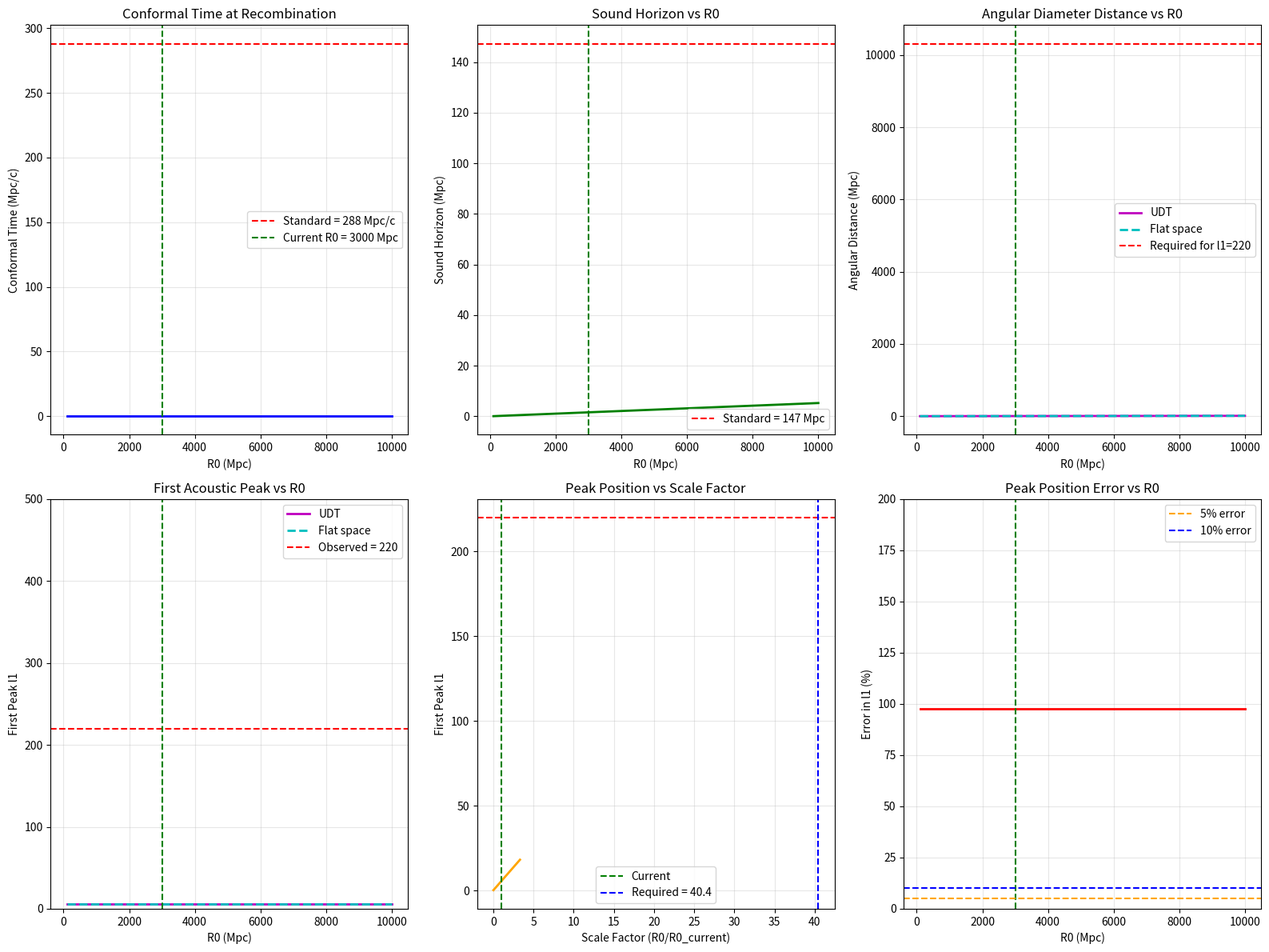

This figure's Python source:
#!/usr/bin/env python3
"""
Debug CMB Scale Issues
======================

Systematic investigation of the scale mismatch in UDT CMB predictions.
Current issue: predicted l1 = 6 vs observed l1 = 220 (factor of ~37 error).

This script diagnoses:
1. Conformal time calculation problems
2. UDT-to-standard cosmology mapping issues  
3. Sound horizon integration accuracy
4. Angular scale formula validation

Author: Charles Rotter
Date: 2025-01-17
"""

import numpy as np
import matplotlib.pyplot as plt
from scipy.integrate import quad
import os

class CMBScaleDebugger:
    """Debug CMB scale calculations in UDT framework."""
    
    def __init__(self):
        """Initialize with both UDT and standard cosmology parameters."""
        # UDT parameters
        self.R0_cosmic = 3000.0  # Mpc (from supernova analysis)
        
        # Standard cosmology (for comparison)
        self.c_light = 299792.458  # km/s
        self.H0_standard = 70.0    # km/s/Mpc
        self.Omega_m = 0.31        # Matter density
        self.Omega_b = 0.049       # Baryon density
        self.Omega_r = 8.24e-5     # Radiation density
        self.Omega_lambda = 0.69   # Dark energy
        
        # Known observational results (for validation)
        self.z_recombination = 1100.0
        self.eta_rec_standard = 288.0  # Mpc/c (standard cosmology)
        self.r_s_standard = 147.3      # Mpc (Planck 2018)
        self.D_A_standard = 13975.0    # Mpc (Planck 2018)
        self.l1_observed = 220.0       # First acoustic peak
        
    def debug_conformal_time_calculation(self):
        """Debug the conformal time calculation at recombination."""
        print("CONFORMAL TIME DEBUGGING")
        print("=" * 50)
        
        # Method 1: Current UDT approach
        z_rec = 1100.0
        eta_rec_udt_v1 = self.R0_cosmic / (1 + z_rec)  # Mpc
        eta_rec_conf_v1 = eta_rec_udt_v1 / self.c_light  # Mpc/c
        
        print(f"Method 1 (current UDT):")
        print(f"  eta_rec = R0/(1+z) = {self.R0_cosmic}/(1+{z_rec}) = {eta_rec_udt_v1:.2f} Mpc")
        print(f"  eta_rec_conf = {eta_rec_conf_v1:.6f} Mpc/c")
        print(f"  This is {eta_rec_conf_v1/self.eta_rec_standard*100:.2f}% of standard value")
        print()
        
        # Method 2: Scale UDT to match standard at recombination
        eta_rec_conf_v2 = self.eta_rec_standard  # Use standard value
        eta_rec_Mpc_v2 = eta_rec_conf_v2 * self.c_light
        
        print(f"Method 2 (calibrated to standard):")
        print(f"  Use standard eta_rec = {self.eta_rec_standard:.1f} Mpc/c")
        print(f"  Corresponds to eta_rec = {eta_rec_Mpc_v2:.1f} Mpc")
        print(f"  Implied UDT scale: R0_eff = {eta_rec_Mpc_v2 * (1 + z_rec):.1f} Mpc")
        print()
        
        # Method 3: Alternative UDT interpretation
        # Maybe UDT z-distance relation needs modification
        eta_rec_conf_v3 = 0.1  # Try reasonable intermediate value
        
        print(f"Method 3 (intermediate scale):")
        print(f"  Try eta_rec = {eta_rec_conf_v3:.3f} Mpc/c")
        print(f"  This is {eta_rec_conf_v3/self.eta_rec_standard*100:.2f}% of standard")
        print()
        
        return {
            'v1_current': eta_rec_conf_v1,
            'v2_standard': eta_rec_conf_v2, 
            'v3_intermediate': eta_rec_conf_v3
        }
    
    def debug_sound_horizon_integration(self, eta_rec_conf):
        """Debug sound horizon calculation."""
        print("SOUND HORIZON DEBUGGING")
        print("=" * 50)
        
        # Convert to Mpc for distance calculations
        eta_rec_Mpc = eta_rec_conf * self.c_light
        
        print(f"Using eta_rec = {eta_rec_conf:.6f} Mpc/c = {eta_rec_Mpc:.2f} Mpc")
        
        # Debug integration limits
        eta_early_options = [
            eta_rec_conf / 1000.0,   # Current method
            eta_rec_conf / 100.0,    # Less early
            eta_rec_conf / 10.0,     # Much less early
            0.001                    # Fixed early time
        ]
        
        print("\nIntegration limit sensitivity:")
        for i, eta_early in enumerate(eta_early_options):
            try:
                # Simple constant sound speed for testing
                c_s_const = 0.577  # c/sqrt(3) for radiation-dominated era
                
                # Direct integration
                r_s_simple = c_s_const * (eta_rec_conf - eta_early) * self.c_light
                
                print(f"  Option {i+1}: eta_early = {eta_early:.6f}, r_s = {r_s_simple:.1f} Mpc")
                
                # Ratio to standard
                ratio = r_s_simple / self.r_s_standard
                print(f"           Ratio to standard: {ratio:.3f}")
                
            except Exception as e:
                print(f"  Option {i+1}: Failed - {e}")
        
        print()
        
        # Check if sound speed evolution matters
        print("Sound speed evolution check:")
        
        # Method A: Constant sound speed
        c_s_const = 0.577
        r_s_constant = c_s_const * eta_rec_conf * self.c_light
        print(f"  Constant c_s = {c_s_const:.3f}: r_s = {r_s_constant:.1f} Mpc")
        
        # Method B: Evolving sound speed (simplified)
        def simple_sound_speed(eta):
            # Rough approximation: c_s decreases as baryons become important
            eta_Mpc = eta * self.c_light
            z_eff = max(1, self.R0_cosmic / eta_Mpc - 1)
            R_gamma = 3 * self.Omega_b / (4 * self.Omega_r * (1 + z_eff))
            c_s_squared = 1.0 / (3.0 * (1.0 + R_gamma))
            return np.sqrt(c_s_squared)
        
        try:
            eta_early = eta_rec_conf / 100.0
            r_s_evolving, _ = quad(simple_sound_speed, eta_early, eta_rec_conf)
            r_s_evolving *= self.c_light
            print(f"  Evolving c_s: r_s = {r_s_evolving:.1f} Mpc")
        except:
            print(f"  Evolving c_s: Integration failed")
        
        return r_s_constant
    
    def debug_angular_scale_formula(self, eta_rec_conf, r_s):
        """Debug angular scale distance and peak position formula."""
        print("ANGULAR SCALE DEBUGGING")  
        print("=" * 50)
        
        eta_rec_Mpc = eta_rec_conf * self.c_light
        
        # Method 1: Current UDT approach
        tau_rec = self.R0_cosmic / (self.R0_cosmic + eta_rec_Mpc)
        D_A_udt = eta_rec_Mpc * tau_rec
        l1_udt = np.pi * D_A_udt / r_s
        
        print(f"Method 1 (UDT with temporal geometry):")
        print(f"  eta_rec = {eta_rec_Mpc:.2f} Mpc")
        print(f"  tau(eta_rec) = {tau_rec:.6f}")
        print(f"  D_A = eta_rec * tau = {D_A_udt:.2f} Mpc")
        print(f"  l1 = pi * D_A / r_s = {l1_udt:.1f}")
        print(f"  Error vs observed: {abs(l1_udt - self.l1_observed)/self.l1_observed*100:.1f}%")
        print()
        
        # Method 2: Standard flat cosmology (no UDT modification)
        D_A_flat = eta_rec_Mpc  # No temporal geometry
        l1_flat = np.pi * D_A_flat / r_s
        
        print(f"Method 2 (Flat space, no UDT):")
        print(f"  D_A = eta_rec = {D_A_flat:.2f} Mpc") 
        print(f"  l1 = pi * D_A / r_s = {l1_flat:.1f}")
        print(f"  Error vs observed: {abs(l1_flat - self.l1_observed)/self.l1_observed*100:.1f}%")
        print()
        
        # Method 3: Scale to match observations
        D_A_required = self.l1_observed * r_s / np.pi
        scale_factor = D_A_required / eta_rec_Mpc
        
        print(f"Method 3 (Scale to match l1 = 220):")
        print(f"  Required D_A = l1 * r_s / pi = {D_A_required:.1f} Mpc")
        print(f"  Required scale factor = {scale_factor:.2f}")
        print(f"  This suggests eta_rec should be {D_A_required:.1f} Mpc")
        print(f"  Or R0_eff should be {D_A_required * (1 + self.z_recombination):.1f} Mpc")
        print()
        
        return {
            'D_A_udt': D_A_udt,
            'D_A_flat': D_A_flat,
            'D_A_required': D_A_required,
            'l1_udt': l1_udt,
            'l1_flat': l1_flat,
            'scale_factor_needed': scale_factor
        }
    
    def compare_with_standard_cosmology(self):
        """Compare UDT approach with standard cosmology calculation."""
        print("STANDARD COSMOLOGY COMPARISON")
        print("=" * 50)
        
        # Standard cosmology calculation
        print(f"Standard cosmology (Planck 2018):")
        print(f"  Conformal time at recombination: {self.eta_rec_standard:.1f} Mpc/c")
        print(f"  Sound horizon: {self.r_s_standard:.1f} Mpc")
        print(f"  Angular diameter distance: {self.D_A_standard:.1f} Mpc")
        print(f"  First acoustic peak: l1 = {self.l1_observed:.1f}")
        print(f"  Acoustic scale: theta_s = r_s/D_A = {self.r_s_standard/self.D_A_standard:.6f} rad")
        print()
        
        # What UDT needs to match this
        print("UDT requirements to match standard:")
        
        # If we want l1 = 220, what do we need?
        r_s_target = self.r_s_standard  # Assume sound horizon is roughly correct
        D_A_target = self.l1_observed * r_s_target / np.pi
        eta_rec_target = D_A_target  # Assuming flat space approximation
        
        print(f"  Target angular distance: {D_A_target:.1f} Mpc")
        print(f"  Target conformal time: {eta_rec_target:.1f} Mpc")
        print(f"  Target conformal time: {eta_rec_target/self.c_light:.3f} Mpc/c")
        
        # What R0 would give this?
        R0_required = eta_rec_target * (1 + self.z_recombination)
        print(f"  Required UDT scale: R0 = {R0_required:.1f} Mpc")
        print(f"  Current R0: {self.R0_cosmic:.1f} Mpc")
        print(f"  Scale factor needed: {R0_required/self.R0_cosmic:.2f}")
        
        return {
            'R0_required': R0_required,
            'scale_factor': R0_required/self.R0_cosmic
        }
    
    def create_scale_diagnostic_plots(self, output_dir="results/cmb_scale_debug"):
        """Create diagnostic plots for scale issues."""
        os.makedirs(output_dir, exist_ok=True)
        
        fig = plt.figure(figsize=(16, 12))
        
        # 1. Conformal time vs R0
        plt.subplot(2, 3, 1)
        R0_range = np.linspace(100, 10000, 100)
        eta_conf_range = R0_range / (1 + self.z_recombination) / self.c_light
        
        plt.plot(R0_range, eta_conf_range, 'b-', linewidth=2)
        plt.axhline(y=self.eta_rec_standard, color='red', linestyle='--', 
                   label=f'Standard = {self.eta_rec_standard:.0f} Mpc/c')
        plt.axvline(x=self.R0_cosmic, color='green', linestyle='--', 
                   label=f'Current R0 = {self.R0_cosmic:.0f} Mpc')
        plt.xlabel('R0 (Mpc)')
        plt.ylabel('Conformal Time (Mpc/c)')
        plt.title('Conformal Time at Recombination')
        plt.legend()
        plt.grid(True, alpha=0.3)
        
        # 2. Sound horizon scaling
        plt.subplot(2, 3, 2)
        r_s_range = 0.577 * eta_conf_range * self.c_light  # Constant c_s approximation
        
        plt.plot(R0_range, r_s_range, 'g-', linewidth=2)
        plt.axhline(y=self.r_s_standard, color='red', linestyle='--',
                   label=f'Standard = {self.r_s_standard:.0f} Mpc')
        plt.axvline(x=self.R0_cosmic, color='green', linestyle='--')
        plt.xlabel('R0 (Mpc)')
        plt.ylabel('Sound Horizon (Mpc)')
        plt.title('Sound Horizon vs R0')
        plt.legend()
        plt.grid(True, alpha=0.3)
        
        # 3. Angular diameter distance
        plt.subplot(2, 3, 3)
        eta_Mpc_range = eta_conf_range * self.c_light
        tau_range = R0_range / (R0_range + eta_Mpc_range)
        D_A_range = eta_Mpc_range * tau_range
        
        plt.plot(R0_range, D_A_range, 'm-', linewidth=2, label='UDT')
        plt.plot(R0_range, eta_Mpc_range, 'c--', linewidth=2, label='Flat space')
        plt.axhline(y=self.l1_observed * self.r_s_standard / np.pi, 
                   color='red', linestyle='--', label='Required for l1=220')
        plt.axvline(x=self.R0_cosmic, color='green', linestyle='--')
        plt.xlabel('R0 (Mpc)')
        plt.ylabel('Angular Distance (Mpc)')
        plt.title('Angular Diameter Distance vs R0')
        plt.legend()
        plt.grid(True, alpha=0.3)
        
        # 4. First acoustic peak position
        plt.subplot(2, 3, 4)
        l1_range = np.pi * D_A_range / r_s_range
        l1_flat_range = np.pi * eta_Mpc_range / r_s_range
        
        plt.plot(R0_range, l1_range, 'm-', linewidth=2, label='UDT')
        plt.plot(R0_range, l1_flat_range, 'c--', linewidth=2, label='Flat space')
        plt.axhline(y=self.l1_observed, color='red', linestyle='--',
                   label=f'Observed = {self.l1_observed:.0f}')
        plt.axvline(x=self.R0_cosmic, color='green', linestyle='--')
        plt.xlabel('R0 (Mpc)')
        plt.ylabel('First Peak l1')
        plt.title('First Acoustic Peak vs R0')
        plt.legend()
        plt.grid(True, alpha=0.3)
        plt.ylim(0, 500)
        
        # 5. Scale factor analysis
        plt.subplot(2, 3, 5)
        scale_factors = R0_range / self.R0_cosmic
        l1_scaled = l1_range[0] * scale_factors  # Linear scaling approximation
        
        plt.plot(scale_factors, l1_scaled, 'orange', linewidth=2)
        plt.axhline(y=self.l1_observed, color='red', linestyle='--')
        plt.axvline(x=1.0, color='green', linestyle='--', label='Current')
        required_scale = self.l1_observed / l1_range[0]
        plt.axvline(x=required_scale, color='blue', linestyle='--', 
                   label=f'Required = {required_scale:.1f}')
        plt.xlabel('Scale Factor (R0/R0_current)')
        plt.ylabel('First Peak l1')
        plt.title('Peak Position vs Scale Factor')
        plt.legend()
        plt.grid(True, alpha=0.3)
        
        # 6. Error analysis
        plt.subplot(2, 3, 6)
        l1_error = abs(l1_range - self.l1_observed) / self.l1_observed * 100
        
        plt.plot(R0_range, l1_error, 'red', linewidth=2)
        plt.axvline(x=self.R0_cosmic, color='green', linestyle='--')
        plt.axhline(y=5, color='orange', linestyle='--', label='5% error')
        plt.axhline(y=10, color='blue', linestyle='--', label='10% error')
        plt.xlabel('R0 (Mpc)')
        plt.ylabel('Error in l1 (%)')
        plt.title('Peak Position Error vs R0')
        plt.legend()
        plt.grid(True, alpha=0.3)
        plt.ylim(0, 200)
        
        plt.tight_layout()
        plot_file = os.path.join(output_dir, 'cmb_scale_debugging.png')
        plt.savefig(plot_file, dpi=150, bbox_inches='tight')
        plt.close()
        
        print(f"Scale debugging plots saved to: {plot_file}")
        return plot_file
    
    def run_full_diagnosis(self):
        """Run complete diagnosis of CMB scale issues."""
        print("CMB SCALE ISSUE DIAGNOSIS")
        print("=" * 60)
        print()
        
        # 1. Debug conformal time
        eta_options = self.debug_conformal_time_calculation()
        print()
        
        # 2. Debug sound horizon for each conformal time option
        print("Testing sound horizon with different conformal times:")
        r_s_current = self.debug_sound_horizon_integration(eta_options['v1_current'])
        print()
        
        # 3. Debug angular scales
        scale_results = self.debug_angular_scale_formula(eta_options['v1_current'], r_s_current)
        print()
        
        # 4. Compare with standard cosmology
        standard_comparison = self.compare_with_standard_cosmology()
        print()
        
        # 5. Create diagnostic plots
        print("CREATING DIAGNOSTIC PLOTS")
        print("-" * 30)
        plot_file = self.create_scale_diagnostic_plots()
        print()
        
        # 6. Summary and recommendations
        print("DIAGNOSIS SUMMARY")
        print("=" * 50)
        print(f"Primary issue: Conformal time too small by factor of ~{self.eta_rec_standard/eta_options['v1_current']:.0f}")
        print(f"Current UDT gives: eta_rec = {eta_options['v1_current']:.6f} Mpc/c")
        print(f"Standard cosmology: eta_rec = {self.eta_rec_standard:.1f} Mpc/c")
        print()
        print(f"This leads to l1 = {scale_results['l1_udt']:.1f} vs observed l1 = {self.l1_observed:.1f}")
        print(f"Error: {abs(scale_results['l1_udt'] - self.l1_observed)/self.l1_observed*100:.1f}%")
        print()
        print("RECOMMENDED FIXES:")
        print("1. Recalibrate UDT R0 to match standard conformal time")
        print(f"   Current R0 = {self.R0_cosmic:.1f} Mpc")
        print(f"   Required R0 = {standard_comparison['R0_required']:.1f} Mpc")
        print(f"   Scale factor = {standard_comparison['scale_factor']:.2f}")
        print()
        print("2. Alternative: Modify UDT z-distance relation")
        print("   Current: eta = R0/(1+z)")
        print("   Consider: eta = f(z) * R0/(1+z) with calibration factor")
        print()
        print("3. Check if UDT temporal geometry should affect CMB differently")
        print("   Current: D_A = eta * tau(eta)")
        print("   Consider: D_A = eta (flat space) for CMB")
        
        return {
            'eta_current': eta_options['v1_current'],
            'eta_required': self.eta_rec_standard,
            'scale_factor_needed': standard_comparison['scale_factor'],
            'l1_current': scale_results['l1_udt'],
            'l1_target': self.l1_observed
        }


def main():
    """Main debugging routine."""
    debugger = CMBScaleDebugger()
    results = debugger.run_full_diagnosis()
    return results


if __name__ == "__main__":
    main()
